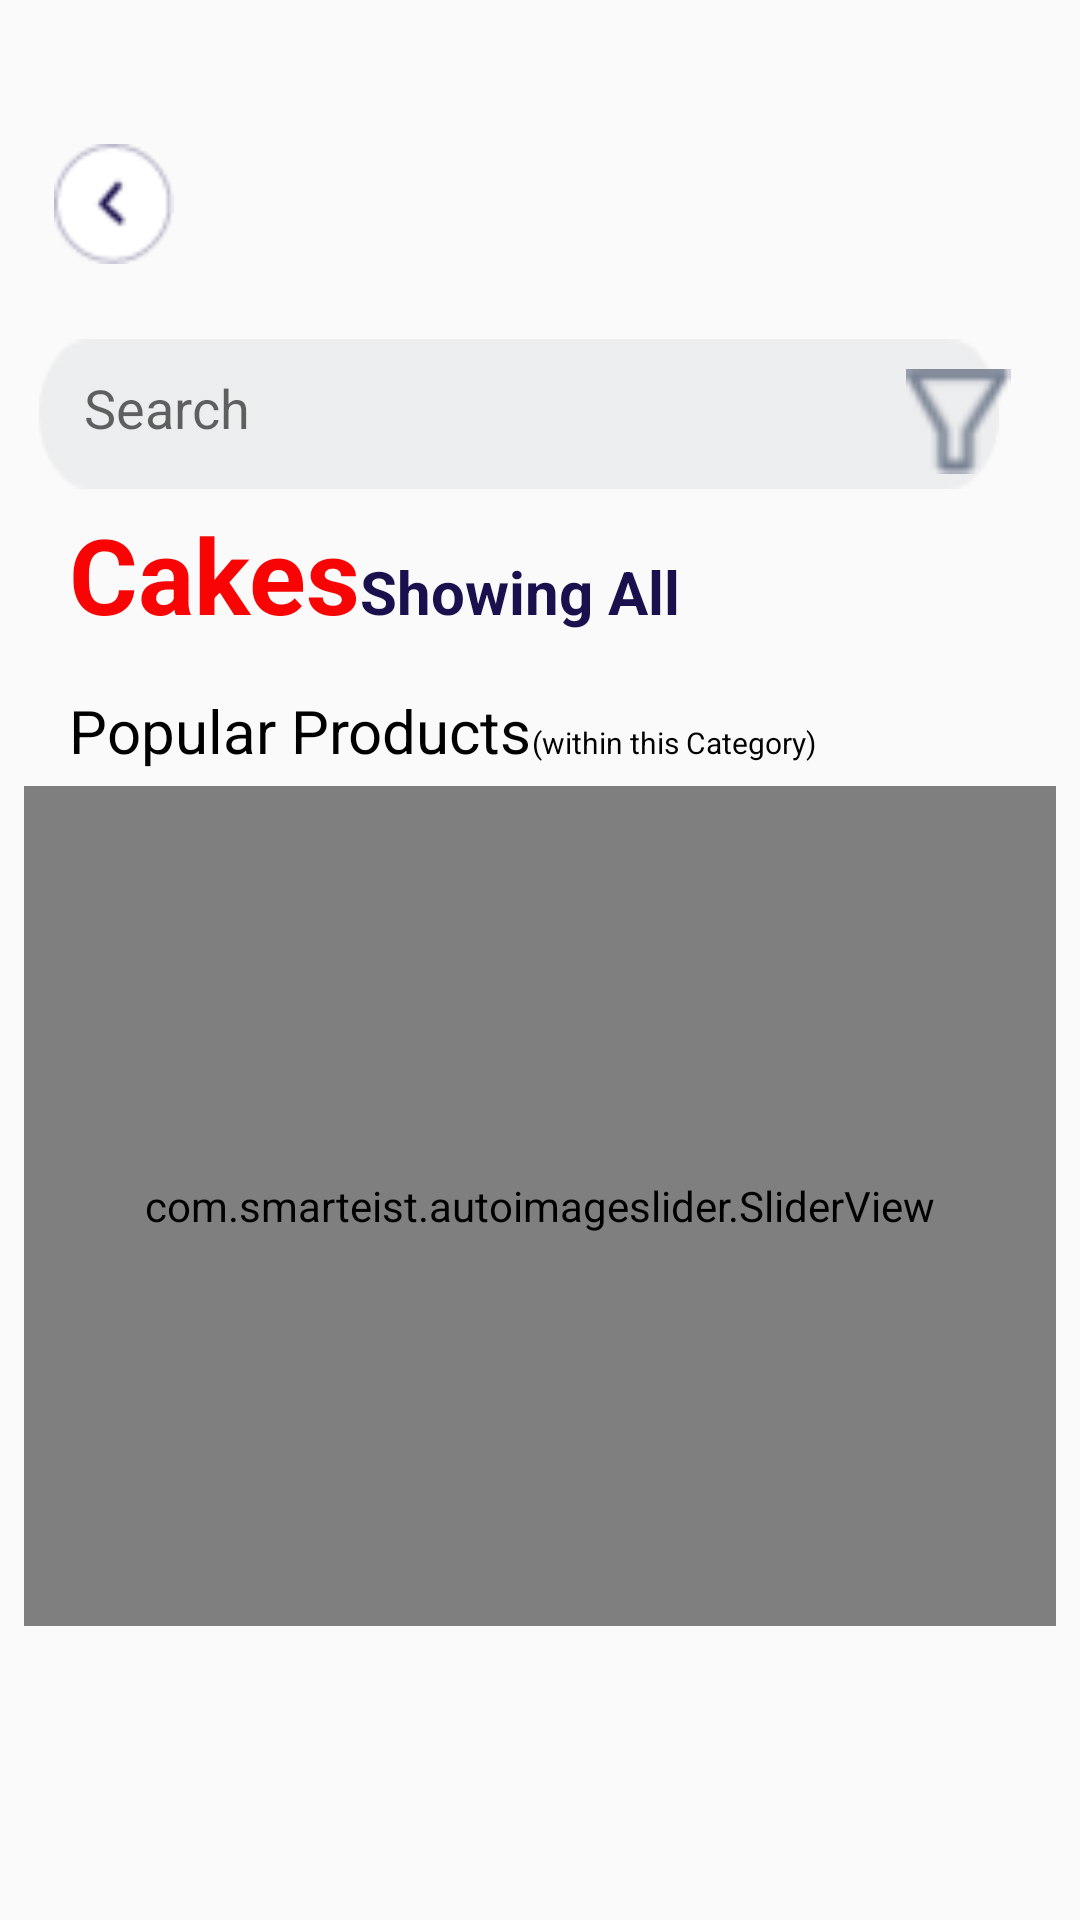

This screen was rendered from an Android layout file. Write that file and the resources it references.
<!-- AndroidManifest.xml: application theme Theme.Ueeversion1 -->
<!-- res/layout/activity_user_item_view.xml -->
<?xml version="1.0" encoding="utf-8"?>
<ScrollView xmlns:android="http://schemas.android.com/apk/res/android"
    xmlns:app="http://schemas.android.com/apk/res-auto"
    xmlns:tools="http://schemas.android.com/tools"
    android:layout_width="match_parent"
    android:layout_height="wrap_content"
    tools:context=".UserItemView"
    android:padding="8dp">
  <LinearLayout
      android:layout_width="wrap_content"
      android:layout_height="wrap_content">
      <RelativeLayout
          android:id="@+id/r1"
          android:layout_width="match_parent"
          android:layout_height="wrap_content"
          android:layout_marginTop="20dp">
          <LinearLayout
              android:id="@+id/layer13"
              android:layout_width="wrap_content"
              android:layout_height="wrap_content"
              android:orientation="horizontal">
              <Button
                  android:id="@+id/back_item_button"
                  android:layout_marginTop="20dp"
                  android:layout_width="40dp"
                  android:layout_height="40dp"
                  android:layout_marginLeft="10dp"
                  android:background="@drawable/back_left"/>

              <ImageView

                  android:layout_marginLeft="50dp"
                  android:layout_width="160dp"
                  android:layout_height="80dp"
                  android:src="@drawable/store_logo"/>
          </LinearLayout>
          <EditText
              android:id="@+id/searchProduct"
              android:layout_width="320dp"
              android:layout_height="50dp"
              android:layout_margin="5dp"
              android:background="@drawable/search"
              android:hint="Search"
              android:layout_below="@+id/layer13"
              android:drawableStart="@drawable/search_img"
              android:padding="15dp"/>

          <ImageButton
              android:id="@+id/filter_button"
              android:layout_width="35dp"
              android:layout_height="35dp"
              android:layout_marginTop="95dp"
              android:layout_alignParentEnd="true"
              android:background="@null"
              android:layout_marginRight="15dp"
              android:scaleType="fitCenter"
              android:src="@drawable/filter" />
          <LinearLayout
              android:id="@+id/layerd"
              android:layout_marginStart="15dp"
              android:layout_width="match_parent"
              android:layout_height="wrap_content"
              android:layout_below="@+id/searchProduct">

              <TextView
                  android:id="@+id/searchText"
                  android:layout_width="wrap_content"
                  android:layout_height="wrap_content"
                  android:layout_below="@+id/searchProduct"
                  android:text="Cakes"
                  android:textStyle="bold"
                  android:textSize="35dp"
                  android:textColor="@color/red"/>


              <TextView
                  android:id="@+id/searchText1"
                  android:layout_width="wrap_content"
                  android:layout_height="wrap_content"
                  android:layout_below="@+id/searchProduct"
                  android:text="Showing All"
                  android:textSize="20dp"
                  android:textColor="@color/blue"
                  android:textStyle="bold" />
          </LinearLayout>

          <androidx.recyclerview.widget.RecyclerView
              android:id="@+id/card_recycleView"
              android:layout_width="match_parent"
              android:layout_height="match_parent"
              android:layout_below="@+id/layerd"
              android:layout_marginTop="-2dp">

          </androidx.recyclerview.widget.RecyclerView>

         <LinearLayout
             android:layout_marginStart="15dp"
             android:layout_width="wrap_content"
             android:layout_height="wrap_content"
             android:layout_below="@+id/card_recycleView"
             android:orientation="horizontal">
             <TextView
                 android:layout_width="wrap_content"
                 android:layout_height="wrap_content"
                 android:layout_below="@+id/card_recycleView"
                 android:layout_marginTop="17dp"
                 android:text="Popular Products"
                 android:textColor="@color/black"
                 android:textSize="20dp" />
             <TextView
                 android:layout_width="wrap_content"
                 android:layout_height="wrap_content"
                 android:layout_below="@+id/card_recycleView"
                 android:layout_marginTop="17dp"
                 android:text="(within this Category)"
                 android:textColor="@color/black"
                 android:textSize="10dp" />
         </LinearLayout>

          <com.smarteist.autoimageslider.SliderView
              android:id="@+id/image_slider"
              android:layout_width="match_parent"
              android:layout_height="280dp"
              android:layout_below="@+id/card_recycleView"
              android:layout_marginTop="49dp"
              app:sliderAnimationDuration="600"
              app:sliderAutoCycleDirection="back_and_forth"
              app:sliderAutoCycleEnabled="true"
              app:sliderIndicatorAnimationDuration="600"
              app:sliderIndicatorGravity="center_horizontal|bottom"
              app:sliderIndicatorMargin="15dp"
              app:sliderIndicatorOrientation="horizontal"
              app:sliderIndicatorPadding="3dp"
              app:sliderIndicatorRadius="2dp"
              app:sliderIndicatorSelectedColor="#5A5A5A"
              app:sliderIndicatorUnselectedColor="#FFF"
              app:sliderScrollTimeInSec="5"
              app:sliderStartAutoCycle="true" />
      </RelativeLayout>
  </LinearLayout>




</ScrollView>
<!-- resources referenced by this layout -->
<resources>
  <color name="black">#FF000000</color>
  <color name="blue">#1B104E</color>
  <color name="red">#F80404</color>
  <!-- drawable back_left: png bitmap (drawable-v24, 1267 bytes) -->
  <!-- drawable filter: png bitmap (drawable-v24, 812 bytes) -->
  <!-- drawable search: png bitmap (drawable-v24, 1144 bytes) -->
  <style name="Theme.Ueeversion1" parent="Theme.AppCompat.DayNight.DarkActionBar">
          
          <item name="colorPrimary">@color/purple_500</item>
          <item name="colorPrimaryVariant">@color/purple_700</item>
          <item name="colorOnPrimary">@color/white</item>
          
          <item name="colorSecondary">@color/teal_200</item>
          <item name="colorSecondaryVariant">@color/teal_700</item>
          <item name="colorOnSecondary">@color/black</item>
          
          <item name="android:statusBarColor" tools:targetApi="l">?attr/colorPrimaryVariant</item>
          
      </style>
  <color name="purple_500">#1B104E</color>
  <color name="purple_700">#1B104E</color>
  <color name="white">#FFFFFFFF</color>
  <color name="teal_200">#FF03DAC5</color>
  <color name="teal_700">#FF018786</color>
</resources>
